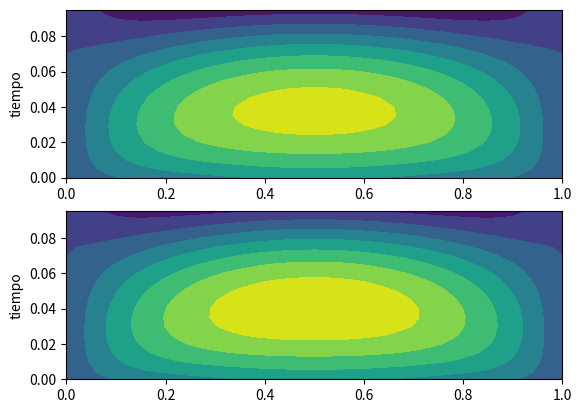
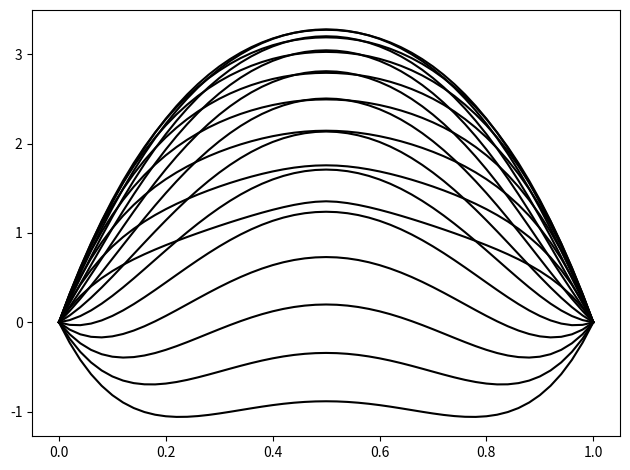

Python code for these plots, in order:
# -*- coding: utf-8 -*-
"""
[redacted]
Simulación de Procesos Físicos, Licenciatura en Física
Universidad de Guadalajara, CUCEI
"""
import scipy.sparse.linalg
import numpy as np
import matplotlib.pyplot as plt
import matplotlib.animation as animation

def solver(I, alpha, f, L, Nx, Nt,dx,dt, theta, u_L, u_R):
    """
    Theta = 0: Euler adelantado
    Theta = 1: Euler atrasado
    Theta = 1/2: Crank-Nicolson
    """
    x = np.linspace(0, L, Nx+1)
    T = Nt*dt
    t = np.linspace(0, T, Nt+1)
    mu = alpha*(dt/dx**2)
    
    print('dt=%g' % dt)
    print('dx=%g' % dx)
    print('mu=%g' % mu)
    
    if isinstance(alpha, (float,int)):
        alpha = np.zeros(Nx+1) + alpha   
    # Condiciones de frontera constantes    
    if isinstance(u_L, (float,int)):
        u_L_ = float(u_L)  
        u_L = lambda t: u_L_
    if isinstance(u_R, (float,int)):
        u_R_ = float(u_R)
        u_R = lambda t: u_R_
    
    # Funciones para las CI y el forzamiento
    if f is None or f == 0:
        f = lambda x, t: 0
    if I is None or I == 0:
        I = lambda x: 0    
        
    u   = np.zeros(Nx+1)   
    u_n = np.zeros(Nx+1)   

    mul = 0.5*mu*theta
    mur = 0.5*mu*(1-theta)

    diagonal = np.zeros(Nx+1)
    lower    = np.zeros(Nx)
    upper    = np.zeros(Nx)
    b        = np.zeros(Nx+1)
    # Generamos las diagonales
    diagonal[1:-1] = 1 + mul*(alpha[2:] + 2*alpha[1:-1] + alpha[:-2])
    lower[:-1] = -mul*(alpha[1:-1] + alpha[:-2])
    upper[1:]  = -mul*(alpha[2:] + alpha[1:-1])
    # condiciones de frontera
    diagonal[0] = 1
    upper[0] = 0
    diagonal[Nx] = 1
    lower[-1] = 0
    # Armamos la matriz dispersa
    A = scipy.sparse.diags(
        diagonals=[diagonal, lower, upper],
        offsets=[0, -1, 1],
        shape=(Nx+1, Nx+1),
        format='csr')
    #Aplicamos condiciones iniciales
    for i in range(0,Nx+1):
        u_n[i] = I(x[i])
    # generamos un espacio vacio para la solucion    
    sol = np.zeros((Nt,len(u)))
    # resolvemos para cada paso de tiempo
    for n in range(0, Nt):
        b[1:-1] = u_n[1:-1] + mur*(
            (alpha[2:] + alpha[1:-1])*(u_n[2:] - u_n[1:-1]) -
            (alpha[1:-1] + alpha[0:-2])*(u_n[1:-1] - u_n[:-2])) + \
            dt*theta*f(x[1:-1], t[n+1]) + \
            dt*(1-theta)*f(x[1:-1], t[n])
        # Condiciones de frontera
        b[0]  = u_L(t[n+1])
        b[-1] = u_R(t[n+1])
        u[:] = scipy.sparse.linalg.spsolve(A, b)
        u_n[:] = u[:]
        sol[n] = u[:]

        
    return u, x, t, sol


alpha = 1
f = lambda x,t: 100*np.cos(30*t) # funcion de forzamiento
L = 1
Nx = 50
Nt = 20
dt = 0.005
dx = L/Nx
u_L = 0 # lambda t: 0.5*np.cos(t)
u_R = 0 # lambda t: 0.5*np.cos(t)

# nuevo codigo para la actividad 3_2

a1 = 1
a2 = a1/2
a3 = a2/2


#

I = lambda x: np.piecewise(x, [x <= 0.5, x > 0.5],
                            [lambda a: 2*a,
                             lambda a: 2-2*a ])

u, x, t, sol = solver(I, alpha, f, L, Nx, Nt, dx, dt, theta=1, u_L=u_L, u_R=u_R)
u2, x2, t2, sol2 = solver(I, alpha, f, L,  Nx, Nt, dx, dt, theta=1/2, u_L=u_L, u_R=u_R)

fig1 = plt.figure(11)
ax = fig1.add_subplot(211)
ax.contourf(x, t[:-1], sol, cmap='viridis')
ax.set_ylabel('tiempo')


ax2 = fig1.add_subplot(212)
ax2.contourf(x2, t2[:-1], sol2, cmap='viridis')
ax2.set_ylabel('tiempo')

fig3 = plt.figure(30)
ax1 = fig3.add_subplot(111)

lns = []

for i in range(len(sol)):
    l1, = ax1.plot(x, sol[i,:], '-k')
    lns.append([l1])
plt.tight_layout()
ani = animation.ArtistAnimation(fig3, lns, interval=1)


plt.show()
